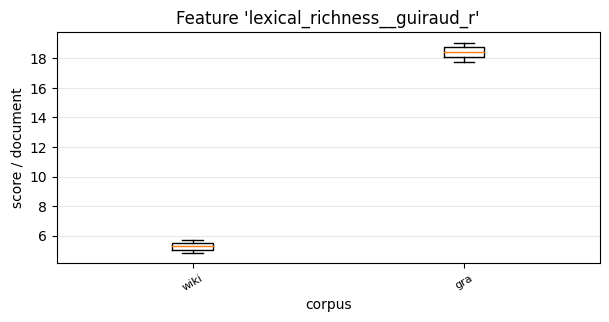

Values plotted in this chart, from the file beside it:
, 0, 1
wiki, 4.848, 5.686
gra, 19.07, 17.79
